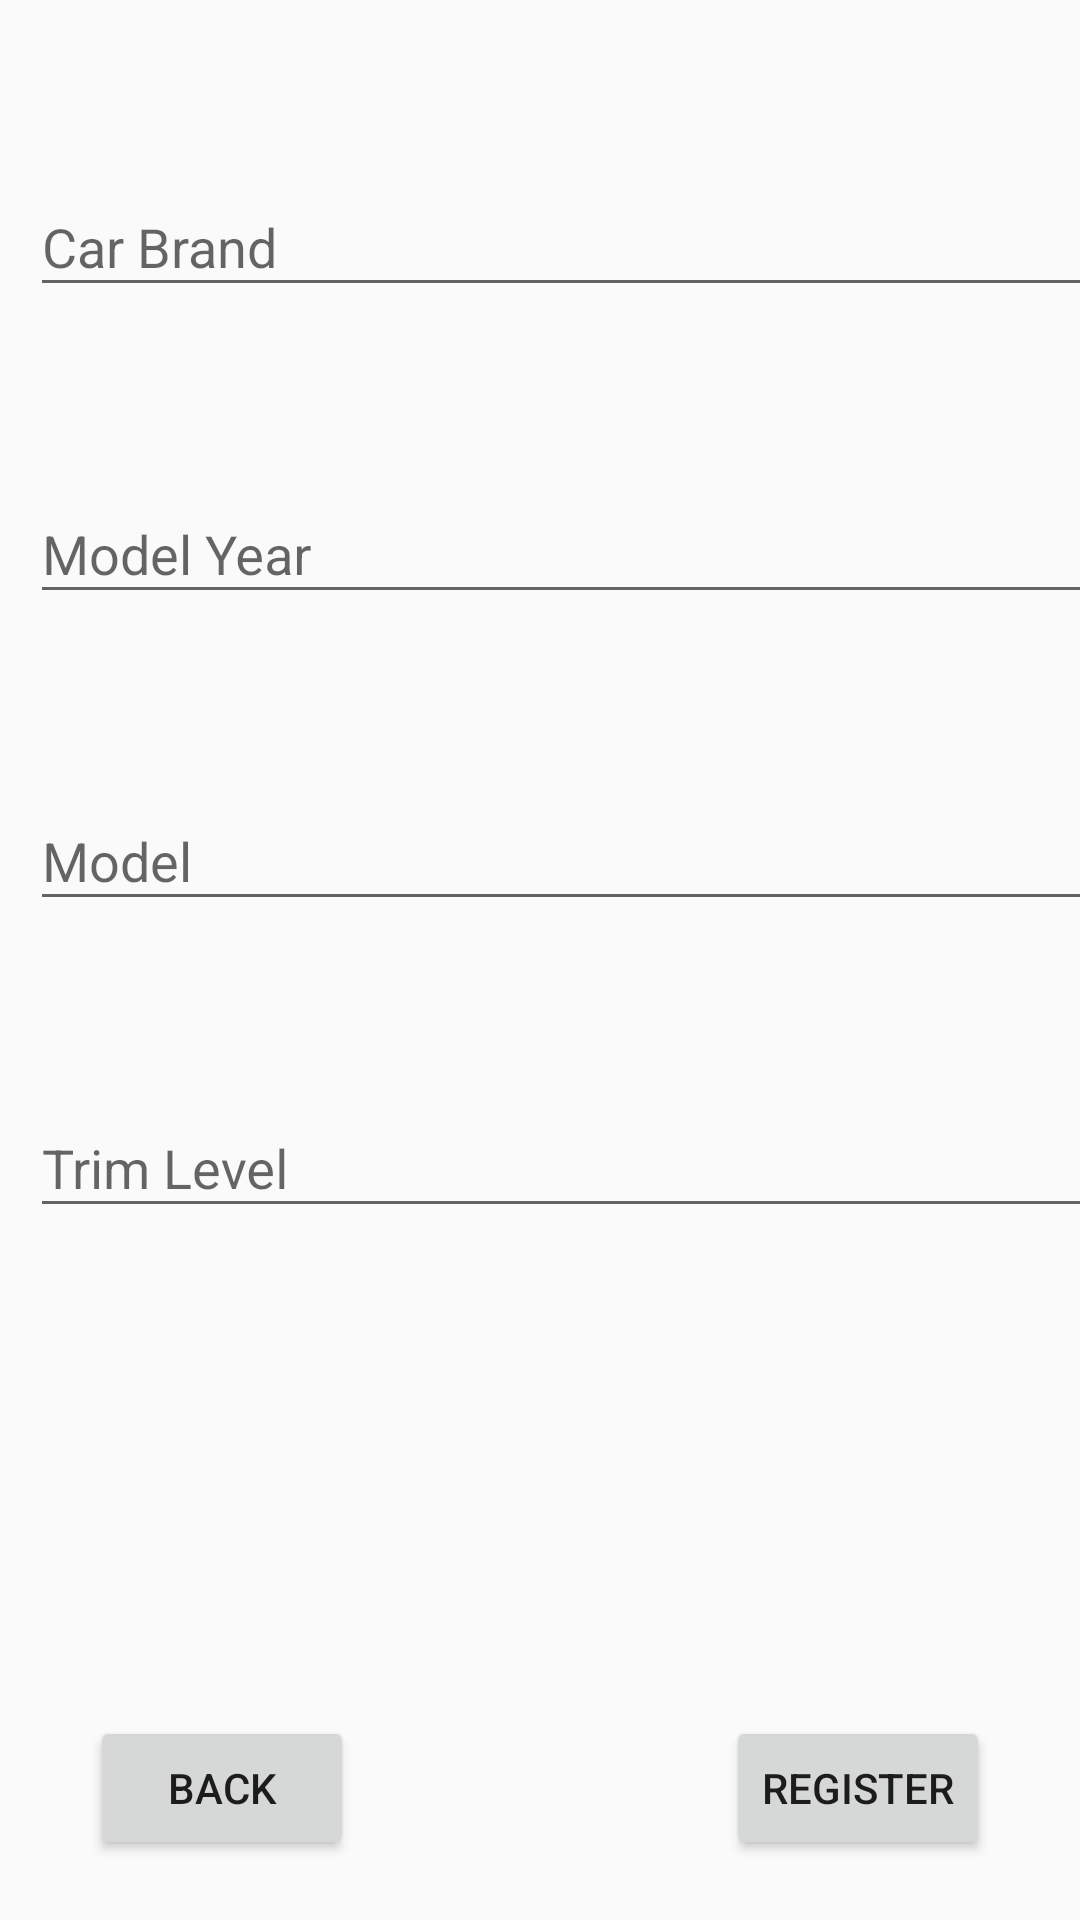

Android layout source for this screen:
<!-- AndroidManifest.xml: application theme AppTheme -->
<!-- res/layout/activity_add_vehicle_page.xml -->
<?xml version="1.0" encoding="utf-8"?>
<android.support.constraint.ConstraintLayout xmlns:android="http://schemas.android.com/apk/res/android"
    xmlns:app="http://schemas.android.com/apk/res-auto"
    xmlns:tools="http://schemas.android.com/tools"
    android:layout_width="match_parent"
    android:layout_height="match_parent"
    tools:context=".add_vehicle_page">

    <Button
        android:id="@+id/back_button"
        android:layout_width="wrap_content"
        android:layout_height="wrap_content"
        android:layout_marginStart="30dp"
        android:layout_marginLeft="30dp"
        android:layout_marginBottom="20dp"
        android:text="back"
        app:layout_constraintBottom_toBottomOf="parent"
        app:layout_constraintStart_toStartOf="parent" />

    <Button
        android:id="@+id/register_vehicle"
        android:layout_width="wrap_content"
        android:layout_height="wrap_content"
        android:layout_marginEnd="30dp"
        android:layout_marginRight="30dp"
        android:layout_marginBottom="20dp"
        android:text="register"
        app:layout_constraintBottom_toBottomOf="parent"
        app:layout_constraintEnd_toEndOf="parent" />

    <android.support.design.widget.TextInputLayout
        android:id="@+id/textInputLayout"
        android:layout_width="368dp"
        android:layout_height="wrap_content"
        android:layout_marginStart="10dp"
        android:layout_marginLeft="10dp"
        android:layout_marginTop="50dp"
        app:layout_constraintStart_toStartOf="parent"
        app:layout_constraintTop_toTopOf="parent">

        <android.support.design.widget.TextInputEditText
            android:layout_width="match_parent"
            android:layout_height="wrap_content"
            android:hint="Car Brand" />
    </android.support.design.widget.TextInputLayout>

    <android.support.design.widget.TextInputLayout
        android:id="@+id/textInputLayout2"
        android:layout_width="368dp"
        android:layout_height="wrap_content"
        android:layout_marginStart="10dp"
        android:layout_marginLeft="10dp"
        android:layout_marginTop="50dp"
        app:layout_constraintStart_toStartOf="parent"
        app:layout_constraintTop_toBottomOf="@+id/textInputLayout">

        <android.support.design.widget.TextInputEditText
            android:layout_width="match_parent"
            android:layout_height="wrap_content"
            android:hint="Model Year"
            android:inputType="number" />
    </android.support.design.widget.TextInputLayout>

    <android.support.design.widget.TextInputLayout
        android:id="@+id/textInputLayout3"
        android:layout_width="368dp"
        android:layout_height="wrap_content"
        android:layout_marginStart="10dp"
        android:layout_marginLeft="10dp"
        android:layout_marginTop="50dp"
        app:layout_constraintStart_toStartOf="parent"
        app:layout_constraintTop_toBottomOf="@+id/textInputLayout2">

        <android.support.design.widget.TextInputEditText
            android:layout_width="match_parent"
            android:layout_height="wrap_content"
            android:hint="Model" />
    </android.support.design.widget.TextInputLayout>

    <android.support.design.widget.TextInputLayout
        android:layout_width="368dp"
        android:layout_height="wrap_content"
        android:layout_marginStart="10dp"
        android:layout_marginLeft="10dp"
        android:layout_marginTop="50dp"
        app:layout_constraintStart_toStartOf="parent"
        app:layout_constraintTop_toBottomOf="@+id/textInputLayout3">

        <android.support.design.widget.TextInputEditText
            android:layout_width="match_parent"
            android:layout_height="wrap_content"
            android:hint="Trim Level" />
    </android.support.design.widget.TextInputLayout>

</android.support.constraint.ConstraintLayout>
<!-- resources referenced by this layout -->
<resources>
  <style name="AppTheme" parent="Base.Theme.AppCompat.Light.DarkActionBar">
          
          <item name="textInputStyle">@style/Widget.Design.TextInputLayout</item>
          <item name="colorPrimary">@color/colorPrimary</item>
          <item name="colorPrimaryDark">@color/colorPrimaryDark</item>
          <item name="colorAccent">@color/colorAccent</item>
      </style>
  <!-- not gathered from this repository: default colours our renderer supplied (Android Studio template values) -->
  <color name="colorPrimary">#FF6200EE</color>
  <color name="colorPrimaryDark">#FF3700B3</color>
  <color name="colorAccent">#FF03DAC5</color>
</resources>
